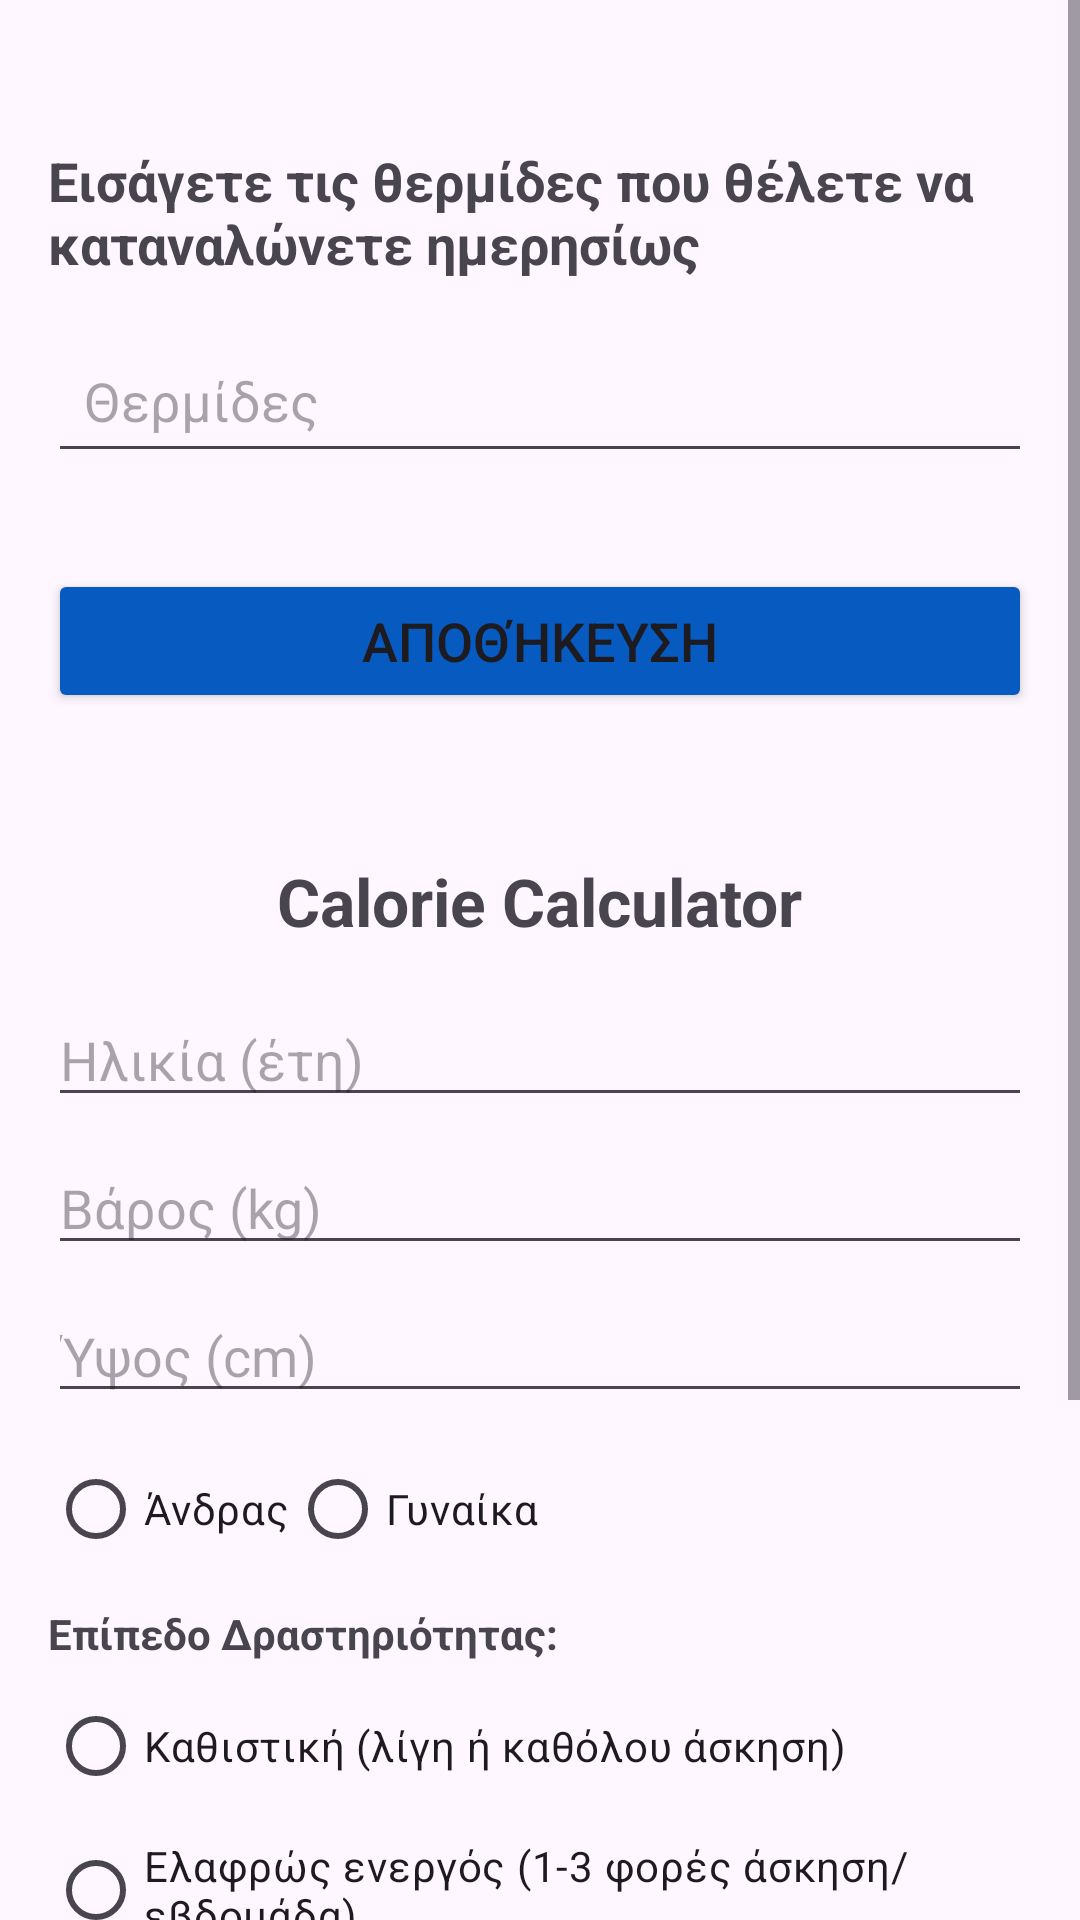

Here is an Android app screen rendered from its layout file. Give the layout XML and the strings, colors and styles it references.
<!-- AndroidManifest.xml: application theme Theme.FitnessApp -->
<!-- res/layout/activity_calorie_input.xml -->
<?xml version="1.0" encoding="utf-8"?>
<ScrollView xmlns:android="http://schemas.android.com/apk/res/android"
    xmlns:app="http://schemas.android.com/apk/res-auto"
    xmlns:tools="http://schemas.android.com/tools"
    android:layout_width="match_parent"
    android:layout_height="match_parent">

    <androidx.constraintlayout.widget.ConstraintLayout
        android:layout_width="match_parent"
        android:layout_height="wrap_content"
        android:padding="16dp"
        tools:context=".Calorie_input">

        
        <TextView
            android:id="@+id/instructionsText"
            android:layout_width="wrap_content"
            android:layout_height="wrap_content"
            android:text="Εισάγετε τις θερμίδες που θέλετε να καταναλώνετε ημερησίως"
            android:textSize="18sp"
            android:textStyle="bold"
            app:layout_constraintTop_toTopOf="parent"
            app:layout_constraintStart_toStartOf="parent"
            app:layout_constraintEnd_toEndOf="parent"
            android:layout_marginTop="32dp" />

        <EditText
            android:id="@+id/caloriesInput"
            android:layout_width="0dp"
            android:layout_height="wrap_content"
            android:hint="Θερμίδες"
            android:inputType="number"
            android:textSize="18sp"
            android:padding="12dp"
            app:layout_constraintTop_toBottomOf="@id/instructionsText"
            app:layout_constraintStart_toStartOf="parent"
            app:layout_constraintEnd_toEndOf="parent"
            android:layout_marginTop="16dp" />

        <Button
            android:id="@+id/saveCaloriesButton"
            android:layout_width="0dp"
            android:layout_height="wrap_content"
            android:text="Αποθήκευση"
            android:textSize="18sp"
            android:backgroundTint="#065ac0"
            app:layout_constraintTop_toBottomOf="@id/caloriesInput"
            app:layout_constraintStart_toStartOf="parent"
            app:layout_constraintEnd_toEndOf="parent"
            android:layout_marginTop="32dp" />

        
        <TextView
            android:id="@+id/calculatorTitle"
            android:layout_width="wrap_content"
            android:layout_height="wrap_content"
            android:text="Calorie Calculator"
            android:textSize="22sp"
            android:textStyle="bold"
            app:layout_constraintTop_toBottomOf="@id/saveCaloriesButton"
            app:layout_constraintStart_toStartOf="parent"
            app:layout_constraintEnd_toEndOf="parent"
            android:layout_marginTop="48dp" />

        
        <EditText
            android:id="@+id/ageInput"
            android:layout_width="0dp"
            android:layout_height="wrap_content"
            android:hint="Ηλικία (έτη)"
            android:inputType="number"
            app:layout_constraintTop_toBottomOf="@id/calculatorTitle"
            app:layout_constraintStart_toStartOf="parent"
            app:layout_constraintEnd_toEndOf="parent"
            android:layout_marginTop="16dp" />

        <EditText
            android:id="@+id/weightInput"
            android:layout_width="0dp"
            android:layout_height="wrap_content"
            android:hint="Βάρος (kg)"
            android:inputType="numberDecimal"
            app:layout_constraintTop_toBottomOf="@id/ageInput"
            app:layout_constraintStart_toStartOf="parent"
            app:layout_constraintEnd_toEndOf="parent"
            android:layout_marginTop="8dp" />

        <EditText
            android:id="@+id/heightInput"
            android:layout_width="0dp"
            android:layout_height="wrap_content"
            android:hint="Ύψος (cm)"
            android:inputType="numberDecimal"
            app:layout_constraintTop_toBottomOf="@id/weightInput"
            app:layout_constraintStart_toStartOf="parent"
            app:layout_constraintEnd_toEndOf="parent"
            android:layout_marginTop="8dp" />

        <RadioGroup
            android:id="@+id/genderGroup"
            android:layout_width="0dp"
            android:layout_height="wrap_content"
            android:orientation="horizontal"
            app:layout_constraintTop_toBottomOf="@id/heightInput"
            app:layout_constraintStart_toStartOf="parent"
            app:layout_constraintEnd_toEndOf="parent"
            android:layout_marginTop="8dp">

            <RadioButton
                android:id="@+id/maleOption"
                android:layout_width="wrap_content"
                android:layout_height="wrap_content"
                android:text="Άνδρας" />

            <RadioButton
                android:id="@+id/femaleOption"
                android:layout_width="wrap_content"
                android:layout_height="wrap_content"
                android:text="Γυναίκα" />
        </RadioGroup>

        <TextView
            android:id="@+id/activityLabel"
            android:layout_width="wrap_content"
            android:layout_height="wrap_content"
            android:text="Επίπεδο Δραστηριότητας:"
            android:textStyle="bold"
            android:layout_marginTop="8dp"
            app:layout_constraintTop_toBottomOf="@id/genderGroup"
            app:layout_constraintStart_toStartOf="parent" />

        <RadioGroup
            android:id="@+id/activityGroup"
            android:layout_width="0dp"
            android:layout_height="wrap_content"
            android:orientation="vertical"
            android:layout_marginTop="4dp"
            app:layout_constraintTop_toBottomOf="@id/activityLabel"
            app:layout_constraintStart_toStartOf="parent"
            app:layout_constraintEnd_toEndOf="parent">

            <RadioButton
                android:id="@+id/activitySedentary"
                android:layout_width="wrap_content"
                android:layout_height="wrap_content"
                android:text="Καθιστική (λίγη ή καθόλου άσκηση)" />

            <RadioButton
                android:id="@+id/activityLight"
                android:layout_width="wrap_content"
                android:layout_height="wrap_content"
                android:text="Ελαφρώς ενεργός (1-3 φορές άσκηση/εβδομάδα)" />

            <RadioButton
                android:id="@+id/activityModerate"
                android:layout_width="wrap_content"
                android:layout_height="wrap_content"
                android:text="Μέτρια ενεργός (3-5 φορές/εβδομάδα)" />

            <RadioButton
                android:id="@+id/activityVery"
                android:layout_width="wrap_content"
                android:layout_height="wrap_content"
                android:text="Πολύ ενεργός (6-7 φορές/εβδομάδα)" />

            <RadioButton
                android:id="@+id/activitySuper"
                android:layout_width="wrap_content"
                android:layout_height="wrap_content"
                android:text="Υπερδραστήριος (2 φορές την ημέρα ή σκληρή δουλειά)" />
        </RadioGroup>

        
        <Button
            android:id="@+id/calculateButton"
            android:layout_width="0dp"
            android:layout_height="wrap_content"
            android:text="Υπολογισμός"
            android:textSize="18sp"
            android:backgroundTint="#065ac0"
            android:layout_marginTop="16dp"
            app:layout_constraintTop_toBottomOf="@id/activityGroup"
            app:layout_constraintStart_toStartOf="parent"
            app:layout_constraintEnd_toEndOf="parent" />

        
        
        <TextView
            android:id="@+id/resultTitle"
            android:layout_width="wrap_content"
            android:layout_height="wrap_content"
            android:text="Αποτελέσματα Θερμίδων:"
            android:textStyle="bold"
            android:textSize="18sp"
            android:visibility="gone"
            app:layout_constraintTop_toBottomOf="@id/calculateButton"
            app:layout_constraintStart_toStartOf="parent"
            android:layout_marginTop="24dp" />

        <TextView
            android:id="@+id/maintenanceText"
            android:layout_width="0dp"
            android:layout_height="wrap_content"
            android:text="Συντήρηση: "
            android:visibility="gone"
            app:layout_constraintTop_toBottomOf="@id/resultTitle"
            app:layout_constraintStart_toStartOf="parent"
            app:layout_constraintEnd_toEndOf="parent" />

        <TextView
            android:id="@+id/loseQuarterText"
            android:layout_width="0dp"
            android:layout_height="wrap_content"
            android:text="Χάσιμο 250γρ/εβδ: "
            android:visibility="gone"
            app:layout_constraintTop_toBottomOf="@id/maintenanceText"
            app:layout_constraintStart_toStartOf="parent"
            app:layout_constraintEnd_toEndOf="parent" />

        <TextView
            android:id="@+id/loseHalfText"
            android:layout_width="0dp"
            android:layout_height="wrap_content"
            android:text="Χάσιμο 500γρ/εβδ: "
            android:visibility="gone"
            app:layout_constraintTop_toBottomOf="@id/loseQuarterText"
            app:layout_constraintStart_toStartOf="parent"
            app:layout_constraintEnd_toEndOf="parent" />

        <TextView
            android:id="@+id/gainQuarterText"
            android:layout_width="0dp"
            android:layout_height="wrap_content"
            android:text="Αύξηση 250γρ/εβδ: "
            android:visibility="gone"
            app:layout_constraintTop_toBottomOf="@id/loseHalfText"
            app:layout_constraintStart_toStartOf="parent"
            app:layout_constraintEnd_toEndOf="parent" />

        <TextView
            android:id="@+id/gainHalfText"
            android:layout_width="0dp"
            android:layout_height="wrap_content"
            android:text="Αύξηση 500γρ/εβδ: "
            android:visibility="gone"
            app:layout_constraintTop_toBottomOf="@id/gainQuarterText"
            app:layout_constraintStart_toStartOf="parent"
            app:layout_constraintEnd_toEndOf="parent" />


    </androidx.constraintlayout.widget.ConstraintLayout>
</ScrollView>
<!-- resources referenced by this layout -->
<resources>
  <style name="Theme.FitnessApp" parent="Base.Theme.FitnessApp" />
  <style name="Base.Theme.FitnessApp" parent="Theme.Material3.DayNight.NoActionBar">
          <item name="android:statusBarColor">@color/white</item>
          <item name="android:windowLightStatusBar">true</item>
      </style>
  <!-- not gathered from this repository: default colours our renderer supplied (Android Studio template values) -->
  <color name="white">#FFFFFFFF</color>
</resources>
